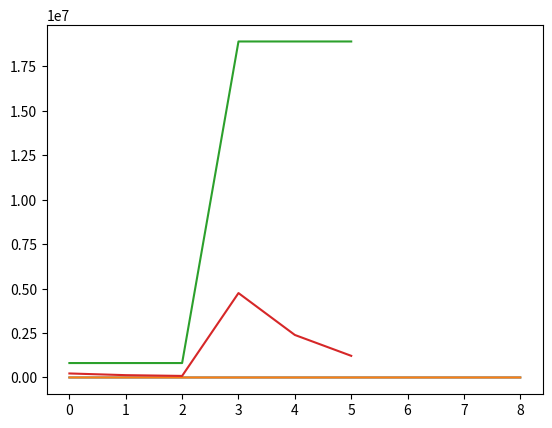

This figure's Python source:
import matplotlib.pyplot as plt

def vanilla_ram(ft, d_in):
    return 2 * ft * d_in + d_in

def switch_ram(ft, d_in, n):
    return 2* ft * d_in + n*d_in + 2 * d_in


ft_values = [768, 1024, 24576]
d_in = [768]
n_values = [16, 32, 64]

vanilla_rams = []
switch_rams = []

for ft in ft_values:
    for input_dim in d_in:
        for n in n_values:
            vanilla_rams.append(vanilla_ram(ft, input_dim) / 1024 / 1024 * 4)
            switch_rams.append(switch_ram(ft, input_dim, n) / 1024 / 1024 * 4)

plt.plot(vanilla_rams, label='Vanilla')
plt.plot(switch_rams, label='Switch')

def vanilla_params(ft, d_in, k):
    return ft * d_in + k * d_in + d_in

def switch_params(ft, d_in, k, n):
    return (ft / n) * d_in + n * d_in  + k * d_in + d_in * 2


ft_values = [1024, 24576]
d_in = [768]
k_values = [32]
n_values = [4, 8, 16]


switch_totals = []
vanilla_totals = []
for ft in ft_values:
    for input_dim in d_in:
        for k in k_values:
            for n in n_values:
                vanilla = vanilla_params(ft, input_dim, k)
                switch = switch_params(ft, input_dim, k, n)
                vanilla_totals.append(vanilla)
                switch_totals.append(switch)

plt.plot(vanilla_totals, label='Vanilla')
plt.plot(switch_totals, label='Switch')
